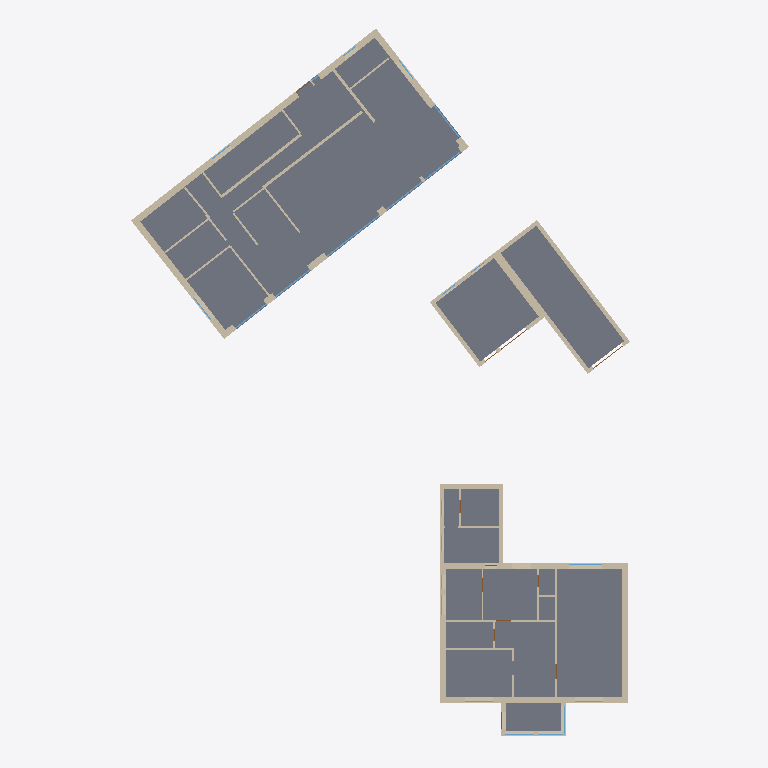
Plan cut of the same IFC building model at storey 'EG' (level 0.00 m, cut at 1.40 m), seen from above with north up, elements coloured by IFC class: 47 walls (beige), 8 windows (light blue), 6 slabs (grey), 1 door (brown). Cut surfaces are drawn darker.
Extent 30.9 m × 43.4 m × 11.7 m (x, y, z). Storeys (5): KG at -2.00 m; EG at 0.00 m; EG at 0.00 m; EG at 0.50 m; DG at 3.50 m. Elements (125): 61 IfcWallStandardCase, 32 IfcWindow, 17 IfcDoor, 8 IfcSlab, 5 IfcRoof, 2 IfcBuildingElementProxy.

HEADER;
FILE_DESCRIPTION(('ViewDefinition[DesignTransferView]'),'2;1');
FILE_NAME('/dev/null','2026-10-15T11:53:51+02:00',(''),(''),'IfcOpenShell 0.9.0','IfcOpenShell 0.9.0','Nobody');
FILE_SCHEMA(('IFC2X3'));
ENDSEC;
DATA;
#6=IFCPROJECT('1OWqrrgsH7Sf7J_IZkAEKP',#5,'Oberhofer – Ashausener Str. 12, Stelle','Bestand (mit Innenwänden EG/DG) + Neubau Bungalow V1 (Vorentwurf, Lage Ost) – Stand 15.10.2026, entspricht 3D-Viewer',$,$,$,(#19,#25),#14);
#29=IFCSITE('11Jvnzio1FsAJUakaMiI5H',#28,'Ashausener Str. 12 / Am Osterfeld, 21435 Stelle – Flur 6, Flst. 121/1 + 121/2','Lokales Koordinatensystem (m): Ursprung = Außenecke Hauptbau Straßenseite/NW (Tektur-Punkt A), x entlang Straßenfassade, z = Gelände ±0,00. Geolage nur grob (±0,5 km), keine amtliche Georeferenzierung',$,#36,#70,$,.ELEMENT.,(53,23,2,400000),(10,6,39,600000),0.0,$,$);
#72=IFCBUILDING('0jWcP_bOf92fbRAImKWc3D',#71,'Bestand Wohnhaus Ashausener Str. 12','Bestand, eingeschossig + ausgebautes DG, Krüppelwalm mit Zwerchhaus, Anbau hinten, Windfang-Erker',$,#79,$,$,.ELEMENT.,$,$,$);
#104=IFCBUILDING('24tSNf4Mj2mPTwol4j4TTu',#103,'Bestand Garage / Gerätehaus','Bestand Nebengebäude: Riegel Garage/Kammer/Lager 9,35 × 3,25 m + Gerätehaus 5,00 × 5,00 m, gemeinsames T-Dach',$,#109,$,$,.ELEMENT.,$,$,$);
#120=IFCBUILDING('1HQdHLGBvAov0EVMkYOTFu',#119,'Neubau Bungalow V1 (Vorentwurf)','Vorentwurf V1 „0.1.5 kompakt“ 19,00 × 9,20 m, GR 174,8 m², Flachdach mit Attika H 3,40 m, Flst. 121/2 – NICHT ÖFFENTLICH',$,#125,$,$,.ELEMENT.,$,$,$);
#81=IFCBUILDINGSTOREY('2vMYWiSDDBSeMNWVHAisuX',#80,'KG',$,$,#88,$,$,.ELEMENT.,-2.0);
#90=IFCBUILDINGSTOREY('34oWMKFWv8K9D4V9OGwDPi',#89,'EG',$,$,#95,$,$,.ELEMENT.,0.5);
#97=IFCBUILDINGSTOREY('32IXPVbqPBQhZCX0tKs3Gg',#96,'DG',$,$,#102,$,$,.ELEMENT.,3.5);
#111=IFCBUILDINGSTOREY('3C1bKrpFfDyh8VLIinDkyA',#110,'EG',$,$,#118,$,$,.ELEMENT.,0.0);
#127=IFCBUILDINGSTOREY('2io8kMOK12cPy0sBvkiW1v',#126,'EG',$,$,#134,$,$,.ELEMENT.,0.0);
#8254=IFCSLAB('3Dw7OHGMn5yg38mddi9Q6k',#8253,'Bodenplatte Neubau',$,$,#8259,#8272,$,$);
#8022=IFCSLAB('39CurMumT0EfK8eMhvq4aL',#8021,'Kellerdecke / Fußboden EG',$,$,#8027,#8040,$,$);
#8176=IFCSLAB('2w0npSyKj939cWQFNA9pWF',#8175,'Boden Garage/Lager-Riegel',$,$,#8181,#8194,$,$);
#8216=IFCSLAB('0jmQ3bdTPA9PPMkwRVq38z',#8215,'Boden Gerätehaus',$,$,#8221,#8234,$,$);
#8062=IFCSLAB('3DcN78B8H0Eum5p2v_mJ1v',#8061,'Fußboden EG Anbau',$,$,#8067,#8080,$,$);
#2054=IFCWALLSTANDARDCASE('2pabNmGsj6ZhKsUlImQfR2',#2053,'AW Nord (Am Osterfeld)',$,$,#2059,#2074,$);
#8100=IFCSLAB('2eoyEawpP4zve397sJU1jq',#8099,'Fußboden Windfang-Erker',$,$,#8105,#8118,$,$);
#686=IFCWALLSTANDARDCASE('0$ToNqVFb2G8YH$MLAjD4K',#685,'AW Gartenseite',$,$,#691,#734,$);
#2098=IFCWALLSTANDARDCASE('1gS5DiNaHAAQnxGwPYK2cF',#2097,'AW West',$,$,#2103,#2118,$);
#830=IFCWALLSTANDARDCASE('1Q_I2_v$z4QhF6vbgDkm8z',#829,'AW Giebel SO (Krüppelwalm)',$,$,#835,#878,$);
#758=IFCWALLSTANDARDCASE('3ffoSSi8b4YuhTBv7v$0lI',#757,'AW Giebel NW (Krüppelwalm)',$,$,#763,#806,$);
#1600=IFCWALLSTANDARDCASE('0U7ZXVT_vB6Bs55v9mycbG',#1599,'Garage/Lager-Riegel Längswand B',$,$,#1605,#1634,$);
#1538=IFCWALLSTANDARDCASE('2v8E8a0DXE5RdWS7MGM4qV',#1537,'Garage/Lager-Riegel Längswand A',$,$,#1545,#1574,$);
#2142=IFCWALLSTANDARDCASE('0Z4f0OKTX5tvzOQ2rWGB7H',#2141,'AW Ost',$,$,#2147,#2162,$);
#549=IFCWALLSTANDARDCASE('09M9N4oRD5ZhUmqYVsGZvW',#548,'AW Straßenseite Zwerchhaus',$,$,#554,#590,$);
#2006=IFCWALLSTANDARDCASE('3jCg6pSsDDgOK8wa20lPSl',#2005,'AW Süd (Garten)',$,$,#2013,#2028,$);
#2542=IFCWALLSTANDARDCASE('3NiuTxiqD3LuZNVtbQyadA',#2541,'IW 09',$,$,#2547,#2562,$);
#1832=IFCWALLSTANDARDCASE('1DkfJmbY15BeL6L8DVMvCu',#1831,'Gerätehaus Längswand B',$,$,#1837,#1866,$);
#1774=IFCWALLSTANDARDCASE('0fEnX$5xL8M99YDYdkRBeY',#1773,'Gerätehaus Längswand A',$,$,#1779,#1808,$);
#1050=IFCWALLSTANDARDCASE('2$b9tUqen0YQn$5XP06QLN',#1049,'AW Anbau Giebel Garten',$,$,#1055,#1084,$);
#614=IFCWALLSTANDARDCASE('0gdJyHLazCJAbkEzHGhODv',#613,'AW Straßenseite Ost-Teil',$,$,#619,#662,$);
#1168=IFCWALLSTANDARDCASE('2RNOiT7Uj38PWEqo3Pc8tZ',#1167,'AW Anbau SO',$,$,#1173,#1202,$);
#473=IFCWALLSTANDARDCASE('2zFfZkBc9ATBRlfG1iuaNd',#472,'AW Straßenseite West-Teil',$,$,#480,#523,$);
#2674=IFCWALLSTANDARDCASE('1404R52sX7agVSiJg5lIm8',#2673,'IW 12',$,$,#2679,#2694,$);
#1226=IFCWALLSTANDARDCASE('3PgmTs4XnFBfgPgGBTcq$L',#1225,'AW Windfang-Erker vorn',$,$,#1231,#1246,$);
#1948=IFCWALLSTANDARDCASE('1ls_XBvyf9vB5fDZWdqDKl',#1947,'Gerätehaus Stirnwand B',$,$,#1953,#1982,$);
#1110=IFCWALLSTANDARDCASE('1coDnR7vLBlvkal_KOtRN3',#1109,'AW Anbau NW',$,$,#1115,#1144,$);
#5573=IFCWALLSTANDARDCASE('0j8YZUjgX3PxjKoI8KoE9b',#5572,'IW EG Flur/Küche | Wohnzimmer',$,$,#5578,#5593,$);
#5391=IFCWALLSTANDARDCASE('0nc2DLj_5EYv_2eLNpYSo4',#5390,'IW EG Abstellr./Küche | Bad/Flur',$,$,#5396,#5411,$);
#2452=IFCWALLSTANDARDCASE('3r8qwVVdX1y941V2e14O1K',#2451,'IW 07',$,$,#2457,#2472,$);
#1716=IFCWALLSTANDARDCASE('1T5wpEdXb8fwDtxS82GydI',#1715,'Garage/Lager-Riegel Stirnwand B',$,$,#1721,#1750,$);
#5618=IFCWALLSTANDARDCASE('2e_jW8_RH5Ow9b63r3mp9e',#5617,'IW EG Bad/Schlafzimmer | Flur',$,$,#5623,#5638,$);
#1270=IFCWALLSTANDARDCASE('15_pzSK0L3XA50cFz3ehTN',#1269,'AW Windfang-Erker NW',$,$,#1275,#1290,$);
#2232=IFCWALLSTANDARDCASE('0JiTvKwEv6QgCru6bUmFR4',#2231,'IW 02',$,$,#2237,#2252,$);
#1314=IFCWALLSTANDARDCASE('3Eiq8umpb6Dg8N8W_fYxiN',#1313,'AW Windfang-Erker SO',$,$,#1319,#1334,$);
#2498=IFCWALLSTANDARDCASE('2JVsgu7Mb9V9I0I3RgIDqq',#2497,'IW 08',$,$,#2503,#2518,$);
#1890=IFCWALLSTANDARDCASE('0eLHe8zDb6ngjJsDUGkGcm',#1889,'Gerätehaus Stirnwand A',$,$,#1895,#1924,$);
#2276=IFCWALLSTANDARDCASE('0ZpGD8JwD8whmVWEFIc2YH',#2275,'IW 03',$,$,#2281,#2296,$);
#2186=IFCWALLSTANDARDCASE('0XFs28wCr5yx$2Yi8arFD4',#2185,'IW 01',$,$,#2191,#2206,$);
#2408=IFCWALLSTANDARDCASE('2VETbZLEL6_g1FnFddm6Af',#2407,'IW 06',$,$,#2413,#2428,$);
#5753=IFCWALLSTANDARDCASE('0J3uneYK98ewiFiLu$K_No',#5752,'IW EG Anbau W.-Küche | SCHW',$,$,#5758,#5787,$);
#4570=IFCWINDOW('0KbdybCiX8HRsR18Awbd8C',#4569,'Hebe-Schiebe-Element S 03',$,$,#4575,#4590,$,2.3,4.1);
#5483=IFCWALLSTANDARDCASE('0wVXxoXlP1sRg4S1$CJ5X_',#5482,'IW EG Küche | Speisekammer',$,$,#5488,#5503,$);
#2586=IFCWALLSTANDARDCASE('3BkrsjtHzAGw7CcEv$F7LP',#2585,'IW 10',$,$,#2591,#2606,$);
#2320=IFCWALLSTANDARDCASE('208OyMLyHDCRLMB49VjW_x',#2319,'IW 04',$,$,#2325,#2340,$);
#2630=IFCWALLSTANDARDCASE('0NnBMMLq58ZOaSYRO3kChg',#2629,'IW 11',$,$,#2635,#2650,$);
#5708=IFCWALLSTANDARDCASE('0NNyTGesv6lv9azRoXNqD_',#5707,'IW EG Schlafzimmer | Flur',$,$,#5713,#5728,$);
#2718=IFCWALLSTANDARDCASE('3V79L$ijvFYANiCgxXkQ2S',#2717,'IW 13',$,$,#2723,#2738,$);
#2364=IFCWALLSTANDARDCASE('1G42UkIXDAwuk1CHOD_ziP',#2363,'IW 05',$,$,#2369,#2384,$);
#2762=IFCWALLSTANDARDCASE('3GMGOHRmH7Gu5k1FUi31PW',#2761,'IW 14',$,$,#2767,#2782,$);
#4639=IFCWINDOW('3s$c6ObKv4Sfd$H_8tezkd',#4638,'Hebe-Schiebe-Element S 04',$,$,#4644,#4659,$,2.3,2.8);
#4501=IFCWINDOW('1IJIDBqdH8Gx5mMqw01YUk',#4500,'Hebe-Schiebe-Element S 02',$,$,#4506,#4521,$,2.3,2.7);
#4708=IFCWINDOW('2kPdBAXxT7Lf1pIWo5GFDr',#4707,'Hebe-Schiebe-Element S 05',$,$,#4713,#4728,$,2.3,2.8);
#4777=IFCWINDOW('2c$RRKZNX5gAfBx264qg7B',#4776,'Hebe-Schiebe-Element O 06',$,$,#4782,#4797,$,2.3,2.5);
#5812=IFCWALLSTANDARDCASE('0IfO7de6HAW8iMxYL93fhU',#5811,'IW EG Anbau SCHW | Nebenraum',$,$,#5817,#5846,$);
#4430=IFCWINDOW('3S5n6Vu6rF5Adv3$pJ2APC',#4429,'Hebe-Schiebe-Element S 01',$,$,#4435,#4450,$,2.3,2.4);
#5438=IFCWALLSTANDARDCASE('3ry09_r31CHRKrJfZ9lkj8',#5437,'IW EG Abstellraum | Küche',$,$,#5443,#5458,$);
#5260=IFCWINDOW('2jrqJQkR597AyzzxmQFNi7',#5259,'Fenster W 13',$,$,#5265,#5280,$,1.5,1.8);
#3596=IFCWINDOW('1v50k6UnfFeRcLROKpiki2',#3595,'Fenster Hauptbau 12',$,$,#3601,#3616,$,1.24,2.0);
#5528=IFCWALLSTANDARDCASE('23imkN9sT7zAxvwUfmRziv',#5527,'IW EG Speisekammer | Nische',$,$,#5533,#5548,$);
#4083=IFCDOOR('3ILy3wp5T1hAD$9HMqyu8j',#4082,'Garagentor Riegel 01',$,$,#4088,#4103,$,2.05,2.3);
#1658=IFCWALLSTANDARDCASE('0d$rdJZXvECuIyi4GxTQK_',#1657,'Garage/Lager-Riegel Stirnwand A',$,$,#1663,#1692,$);
ENDSEC;
